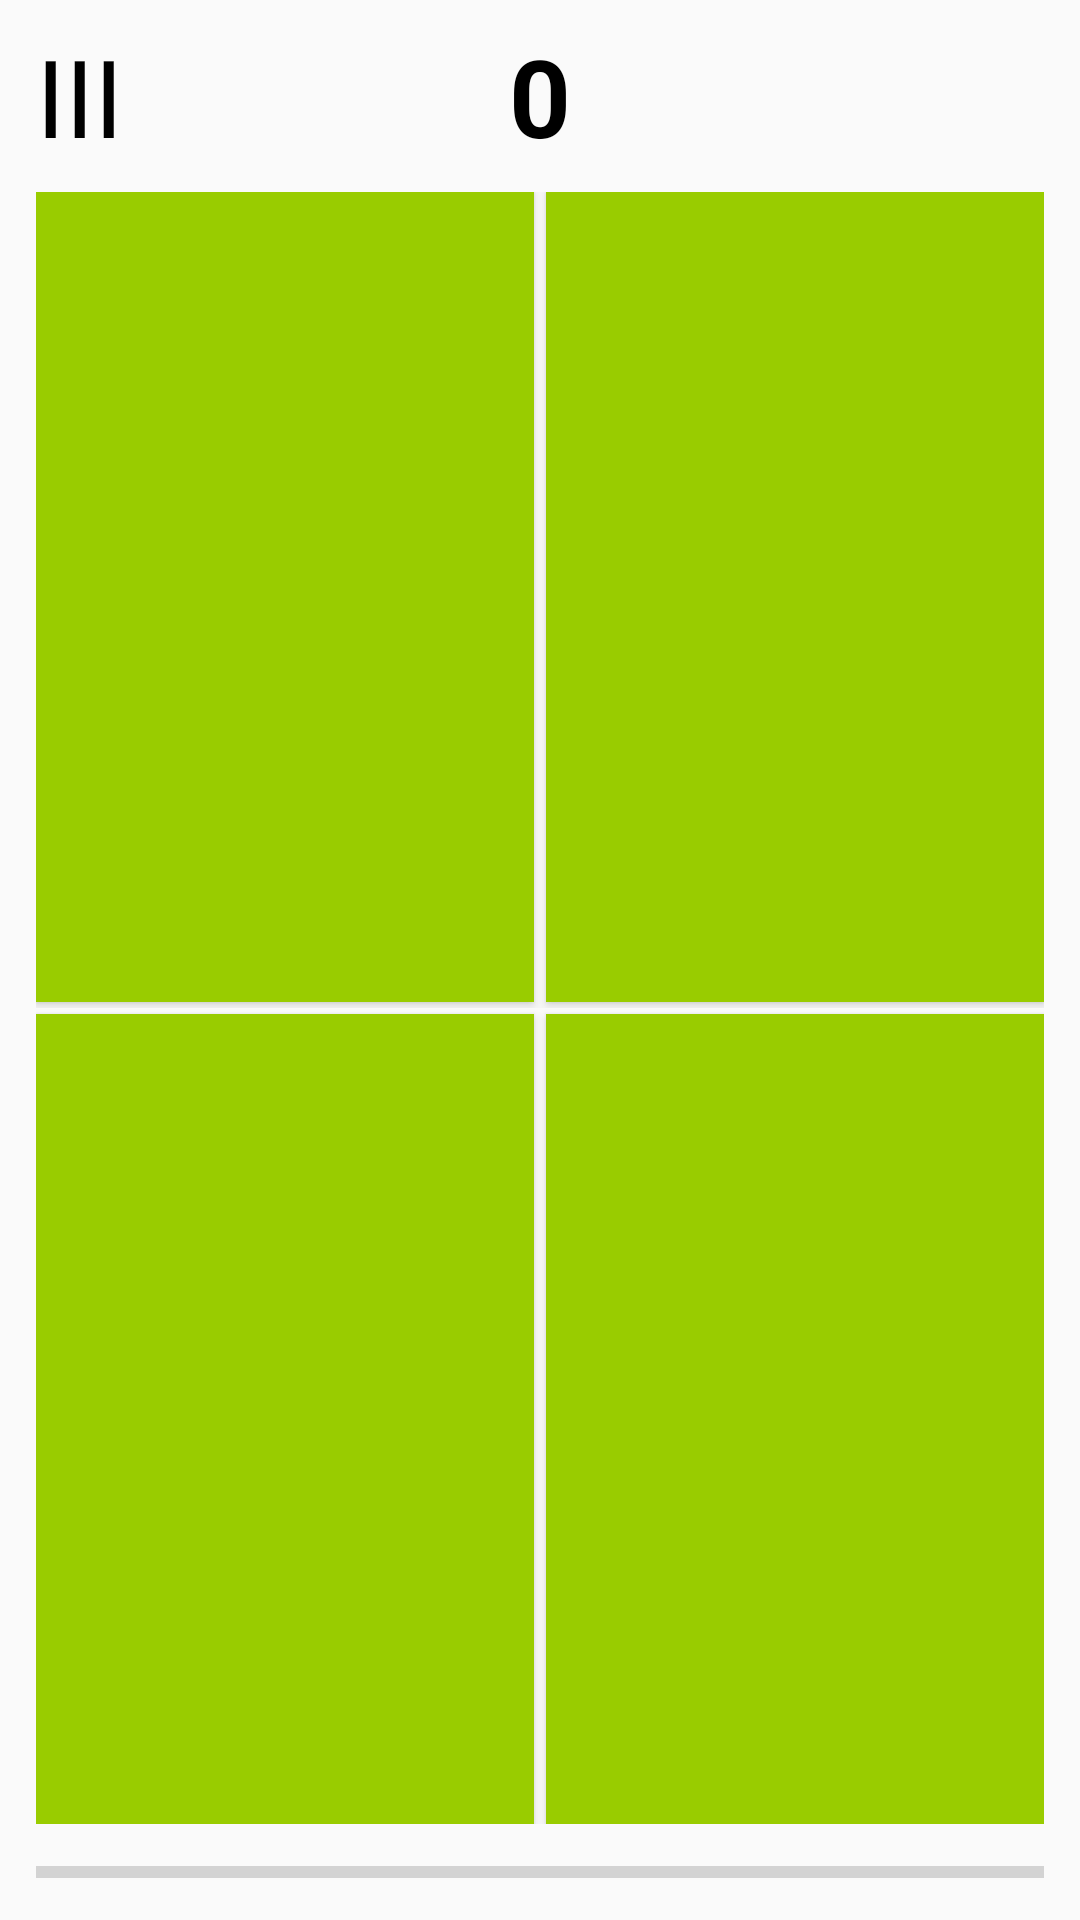

Produce the Android XML layout that renders to this screen, including the resource entries it uses.
<!-- AndroidManifest.xml: application theme AppTheme -->
<!-- res/layout/game_board.xml -->
<?xml version="1.0" encoding="utf-8"?>
<LinearLayout xmlns:android="http://schemas.android.com/apk/res/android"
              xmlns:app="http://schemas.android.com/apk/res-auto"
              android:layout_width="match_parent"
              android:layout_height="match_parent"
              android:orientation="vertical"
              android:paddingLeft="12dp"
              android:paddingRight="12dp"
    >

    <LinearLayout
        android:id="@+id/header"
        android:layout_width="match_parent"
        android:layout_height="0dp"
        android:layout_weight="2"
        android:gravity="center_vertical"
        android:orientation="horizontal">

        <TextView
            android:id="@+id/text_lives"
            android:layout_width="0dp"
            android:layout_height="match_parent"
            android:layout_weight="1"
            android:gravity="center"
            android:text="III"
            android:textAlignment="textStart"
            android:textColor="@android:color/black"
            android:textSize="36sp"/>

        <TextView
            android:id="@+id/text_score"
            android:layout_width="0dp"
            android:layout_height="match_parent"
            android:layout_weight="1"
            android:gravity="center"
            android:text="0"
            android:textAlignment="center"
            android:textColor="@android:color/black"
            android:textSize="36sp"
            android:textStyle="bold"/>

        <LinearLayout
            android:layout_width="0dp"
            android:layout_height="match_parent"
            android:layout_weight="1"
            android:gravity="right"
            android:orientation="horizontal">

            <Space
                android:layout_width="match_parent"
                android:layout_height="match_parent"
                android:layout_weight="1"/>

            <ImageButton
                android:id="@+id/button_home"
                android:layout_width="match_parent"
                android:layout_height="wrap_content"
                android:layout_weight="1"
                android:background="@null"
                android:scaleType="fitEnd"
                app:srcCompat="@drawable/ic_home_black_100dp"/>
        </LinearLayout>
    </LinearLayout>

    <LinearLayout
        android:id="@+id/center"
        android:layout_width="match_parent"
        android:layout_height="0dp"
        android:layout_weight="17"
        android:orientation="vertical">

        <TableLayout
            android:id="@+id/color_grid"
            android:layout_width="match_parent"
            android:layout_height="match_parent"
            >

            <TableRow
                android:id="@+id/row1"
                android:layout_width="match_parent"
                android:layout_height="0dp"
                android:layout_weight="1">

                <Button
                    android:id="@+id/button1"
                    android:layout_width="0dp"
                    android:layout_height="match_parent"
                    android:layout_marginBottom="2dp"
                    android:layout_marginRight="2dp"
                    android:layout_weight="1"
                    android:background="@android:color/holo_green_light"/>

                <Button
                    android:id="@+id/button2"
                    android:layout_width="0dp"
                    android:layout_height="match_parent"
                    android:layout_marginBottom="2dp"
                    android:layout_marginLeft="2dp"
                    android:layout_weight="1"
                    android:background="@android:color/holo_green_light"/>
            </TableRow>

            <TableRow
                android:id="@+id/row2"
                android:layout_width="match_parent"
                android:layout_height="0dp"
                android:layout_weight="1">

                <Button
                    android:id="@+id/button3"
                    android:layout_width="0dp"
                    android:layout_height="match_parent"
                    android:layout_marginRight="2dp"
                    android:layout_marginTop="2dp"
                    android:layout_weight="1"
                    android:background="@android:color/holo_green_light"/>

                <Button
                    android:id="@+id/button4"
                    android:layout_width="0dp"
                    android:layout_height="match_parent"
                    android:layout_marginLeft="2dp"
                    android:layout_marginTop="2dp"
                    android:layout_weight="1"
                    android:background="@android:color/holo_green_light"/>
            </TableRow>

        </TableLayout>
    </LinearLayout>

    <LinearLayout
        android:id="@+id/footer"
        android:layout_width="match_parent"
        android:layout_height="0dp"
        android:layout_weight="1"
        android:gravity="center"
        android:orientation="vertical">

        <ProgressBar
            android:id="@+id/progress_bar"
            style="?android:attr/progressBarStyleHorizontal"
            android:layout_width="match_parent"
            android:layout_height="wrap_content"/>

    </LinearLayout>

</LinearLayout>
<!-- resources referenced by this layout -->
<resources>
  <style name="AppTheme" parent="Theme.AppCompat.Light.DarkActionBar">
          
          <item name="windowNoTitle">true</item>
          <item name="windowActionBar">false</item>
          
          
      </style>
</resources>
